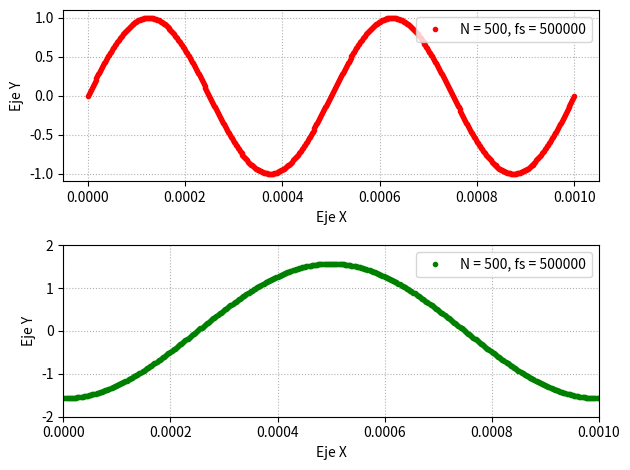
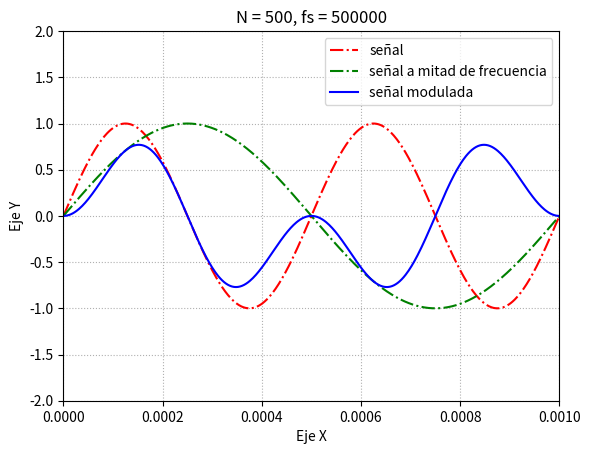
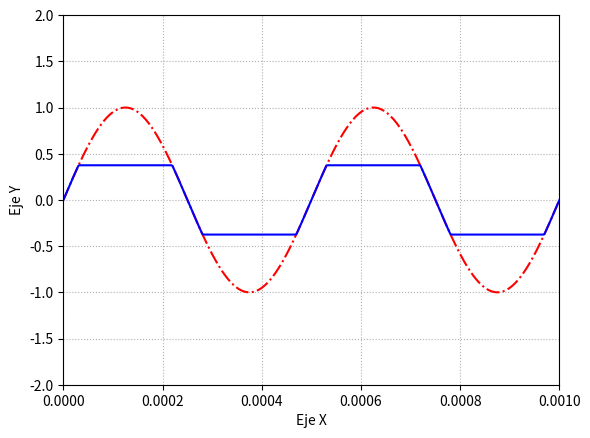
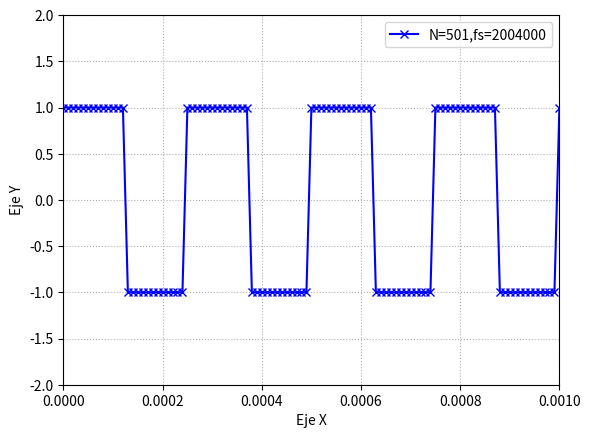
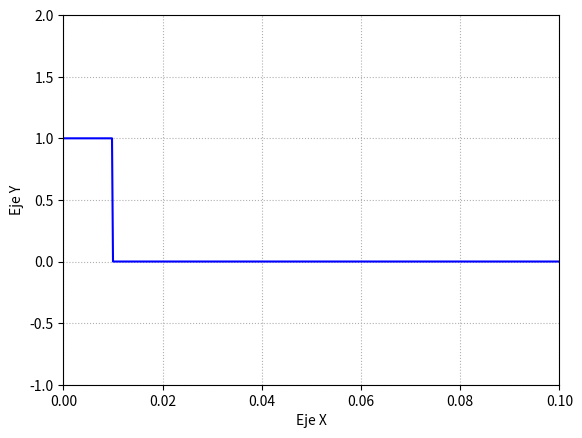
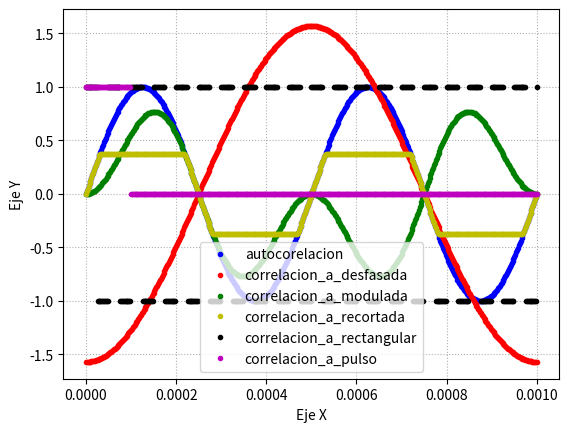

Write the Python code that produced these figures, in order.
import numpy as np
import matplotlib.pyplot as plt
from scipy import signal as sp

def funcion_sen(vmax,dc,ff,ph,nn,fs):
    
    t=np.arange(0,(nn)/fs,1/fs)
    
    y=vmax*np.sin(ff*2*np.pi*t-ph)+dc
    
    return t ,y 


#Una señal sinusoidal de 2KHz y Misma señal amplificada y desfazada en π/2.-----

ff=2000
ph=0
vmax=1
dc=0
nn=500
fs=500000


tiempo_a , espacio_a = funcion_sen(vmax,dc,ff,ph,nn,fs)

tiempo_b , espacio_b = funcion_sen(np.pi/2,dc,ff/2,np.pi/2,nn,fs)

plt.figure(1)
plt.subplot(2,1,1)
plt.plot(tiempo_a,espacio_a,label=f"N = {nn}, fs = {fs}" ,linestyle='',marker="." ,color='r')
plt.legend()
plt.grid(True, linestyle=':') 
plt.xlabel('Eje X')
plt.ylabel('Eje Y')

plt.subplot(2,1,2)
plt.plot(tiempo_b,espacio_b,label=f"N = {nn}, fs = {fs}", linestyle='',marker="." ,color='g')
plt.legend()

plt.grid(True, linestyle=':') 
plt.xlabel('Eje X')
plt.ylabel('Eje Y')
plt.axis([np.min(tiempo_b),np.max(tiempo_b),-2,2]) 

plt.tight_layout()
plt.draw()
#Misma señal modulada en amplitud por otra señal sinusoidal de la mitad de la frecuencia
tiempo_c , espacio_c = funcion_sen(vmax,dc,ff/2,ph,nn,fs)

espacio_ac=espacio_a *espacio_c

plt.figure(2)

plt.plot(tiempo_a,espacio_a,label="señal", linestyle='-.' ,color='r')
plt.plot(tiempo_b,espacio_c,label="señal a mitad de frecuencia", linestyle='-.' ,color='g')
plt.plot(tiempo_a,espacio_ac,label="señal modulada", linestyle='-' ,color='b')
plt.legend()

plt.grid(True, linestyle=':') 
plt.title(f"N = {nn}, fs = {fs}")
plt.xlabel('Eje X')
plt.ylabel('Eje Y')
plt.axis([np.min(tiempo_b),np.max(tiempo_b),-2,2]) #en donde aparece el cuadro
plt.draw()
#Señal anterior recortada al 75% de su amplitud------------------------
recortada=np.clip(espacio_a,-0.375,0.375)

plt.figure(3)

plt.plot(tiempo_a,espacio_a, linestyle='-.' ,color='r')

plt.plot(tiempo_a,recortada, linestyle='-' ,color='b')


plt.grid(True, linestyle=':') 
plt.xlabel('Eje X')
plt.ylabel('Eje Y')
plt.axis([np.min(tiempo_b),np.max(tiempo_b),-2,2]) 

plt.draw()
#Una señal cuadrada de 4KHz-------------------------------------------
nn=501
ff=4000
t=np.linspace(0,20*1/ff,nn)
espacio_cuadrado=sp.square(2 * np.pi * ff * t)

plt.figure(4)

plt.plot(t,espacio_cuadrado, label=f"N={nn},fs={ff*nn}",marker="x" ,color='b')
plt.legend()

plt.grid(True, linestyle=':') 
plt.xlabel('Eje X')
plt.ylabel('Eje Y')
plt.axis([0,0.001,-2,2]) 
plt.draw()
#Un pulso rectangular de 10ms------------------------------------------------
N=501

tiempo_pulso=np.linspace(0,1/10,N)

pulso=np.zeros(N,dtype=float)
for k in np.arange(0,N):
    if(tiempo_pulso[k]<0.01):
        
        pulso[k]=1
    else:
        pulso[k]=0

plt.figure(5)
plt.plot(tiempo_pulso,pulso,linestyle='-' ,color='b')


plt.grid(True, linestyle=':') 
plt.xlabel('Eje X')
plt.ylabel('Eje Y')
plt.axis([0,1/10,-1,2]) 
plt.draw()
#Verificar ortogonalidad entre la primera señal y las demás--------------------
ortogonalida_1_2=np.inner(espacio_a,espacio_b)
print(ortogonalida_1_2)

ortogonalida_1_3=np.inner(espacio_a,espacio_ac)
print(ortogonalida_1_3)

ortogonalida_1_4=np.inner(espacio_a,recortada)
print(ortogonalida_1_4)

ortogonalida_1_5=np.inner(espacio_a,espacio_cuadrado)
print(ortogonalida_1_5)

ortogonalida_1_5=np.inner(espacio_a,pulso)
print(ortogonalida_1_5)

#Graficar la autocorrelación de la primera señal y la correlación entre ésta y las demás

correlacion_a_b=np.corrcoef(espacio_a,espacio_b)
correlacion_a_ac=np.corrcoef(espacio_a,espacio_ac)
correlacion_a_recortada=np.corrcoef(espacio_a,recortada)
correlacion_a_rectangular=np.corrcoef(espacio_a,espacio_cuadrado)
correlacion_a_pulso=np.corrcoef(espacio_a,pulso)


plt.figure(6)
plt.plot(tiempo_a,espacio_a,label="autocorelacion",marker=".",linestyle="" ,color='b')
plt.plot(tiempo_a,espacio_b,label="correlacion_a_desfasada",marker=".",linestyle="" ,color='r')
plt.plot(tiempo_a,espacio_ac,label="correlacion_a_modulada",marker="." ,linestyle="",color='g')
plt.plot(tiempo_a,recortada,label="correlacion_a_recortada",marker=".",linestyle="" ,color='y')
plt.plot(tiempo_a,espacio_cuadrado,label="correlacion_a_rectangular",marker="." ,linestyle="",color='k')
plt.plot(tiempo_a,pulso,label="correlacion_a_pulso",marker="." ,linestyle="",color='m')
plt.legend()

plt.grid(True, linestyle=':') 
plt.xlabel('Eje X')
plt.ylabel('Eje Y')
plt.draw()

